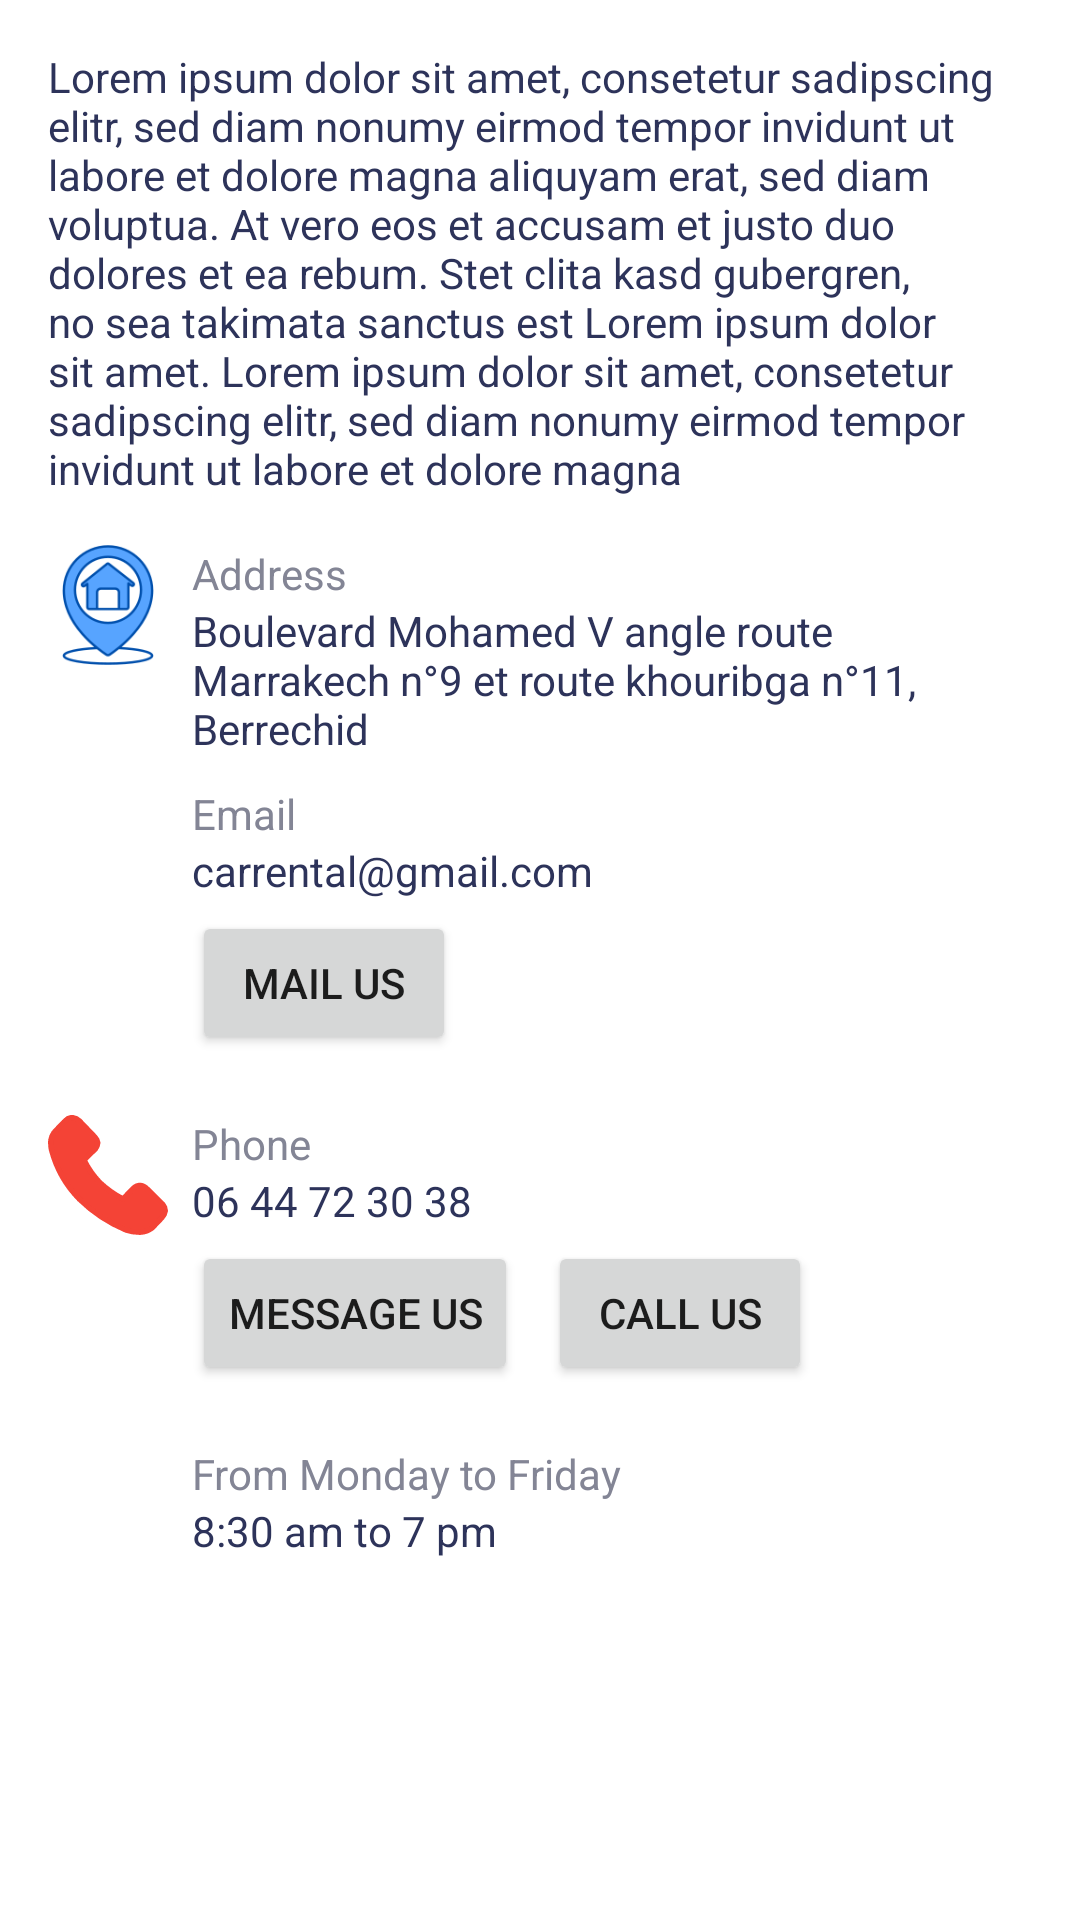

Produce the Android XML layout that renders to this screen, including the resource entries it uses.
<!-- AndroidManifest.xml: application theme Theme.Carsrental -->
<!-- res/layout/fragment_about.xml -->
<?xml version="1.0" encoding="utf-8"?>
<ScrollView xmlns:android="http://schemas.android.com/apk/res/android"
    xmlns:app="http://schemas.android.com/apk/res-auto"
    xmlns:tools="http://schemas.android.com/tools"
    android:layout_width="match_parent"
    android:layout_height="match_parent"
    tools:context=".About"
    android:scrollbars="none"
    android:fillViewport="false"
    app:layout_constrainedHeight="true"
    >

    <androidx.constraintlayout.widget.ConstraintLayout
        android:layout_width="match_parent"
        android:layout_height="match_parent"
        android:padding="16dp">

        <TextView
            android:id="@+id/textView9"
            android:layout_width="match_parent"
            android:layout_height="wrap_content"
            android:text="Lorem ipsum dolor sit amet, consetetur sadipscing elitr, sed diam nonumy eirmod tempor invidunt ut labore et dolore magna aliquyam erat, sed diam voluptua. At vero eos et accusam et justo duo dolores et ea rebum. Stet clita kasd gubergren, no sea takimata sanctus est Lorem ipsum dolor sit amet. Lorem ipsum dolor sit amet, consetetur sadipscing elitr, sed diam nonumy eirmod tempor invidunt ut labore et dolore magna"
            android:textColor="@color/dark_blue"
            app:layout_constraintEnd_toEndOf="parent"
            app:layout_constraintStart_toStartOf="parent"
            app:layout_constraintTop_toTopOf="parent" />

        <ImageView
            android:id="@+id/imageView"
            android:layout_width="40dp"
            android:layout_height="40dp"
            android:layout_marginTop="16dp"
            android:src="@drawable/address"
            app:layout_constraintStart_toStartOf="parent"
            app:layout_constraintTop_toBottomOf="@+id/textView9" />

        <TextView
            android:id="@+id/textView10"
            android:layout_width="wrap_content"
            android:layout_height="wrap_content"
            android:layout_marginStart="8dp"
            android:text="Address"
            android:textColor="@color/gray"
            app:layout_constraintStart_toEndOf="@+id/imageView"
            app:layout_constraintTop_toTopOf="@+id/imageView" />

        <TextView
            android:layout_width="wrap_content"
            android:layout_height="wrap_content"
            android:layout_marginStart="8dp"
            android:text="Boulevard Mohamed V angle route Marrakech n°9 et route khouribga n°11, Berrechid"
            android:textColor="@color/dark_blue"
            app:layout_constrainedWidth="true"
            app:layout_constraintEnd_toEndOf="parent"
            app:layout_constraintStart_toEndOf="@+id/imageView"
            app:layout_constraintTop_toBottomOf="@+id/textView10" />

        <ImageView
            android:id="@+id/imageView2"
            android:layout_width="40dp"
            android:layout_height="40dp"
            android:layout_marginTop="40dp"
            android:src="@drawable/email"
            app:layout_constraintStart_toStartOf="parent"
            app:layout_constraintTop_toBottomOf="@+id/imageView" />

        <TextView
            android:id="@+id/textView30"
            android:layout_width="wrap_content"
            android:layout_height="wrap_content"
            android:layout_marginStart="8dp"
            android:text="Email"
            android:textColor="@color/gray"
            app:layout_constraintStart_toEndOf="@+id/imageView2"
            app:layout_constraintTop_toTopOf="@+id/imageView2" />

        <TextView
            android:id="@+id/textView3"
            android:layout_width="wrap_content"
            android:layout_height="wrap_content"
            android:layout_marginStart="8dp"
            android:text="carrental@gmail.com"
            android:textColor="@color/dark_blue"
            app:layout_constraintStart_toEndOf="@+id/imageView2"
            app:layout_constraintTop_toBottomOf="@+id/textView30" />

        <ImageView
            android:id="@+id/imageView3"
            android:layout_width="40dp"
            android:layout_height="40dp"
            android:src="@drawable/phone"
            android:layout_marginTop="20dp"
            app:layout_constraintStart_toStartOf="parent"
            app:layout_constraintTop_toBottomOf="@+id/mail" />

        <TextView
            android:id="@+id/textView40"
            android:layout_width="wrap_content"
            android:layout_height="wrap_content"
            android:layout_marginStart="8dp"
            android:text="Phone"
            android:textColor="@color/gray"
            app:layout_constraintStart_toEndOf="@+id/imageView3"
            app:layout_constraintTop_toTopOf="@+id/imageView3" />

        <TextView
            android:id="@+id/textView12"
            android:layout_width="wrap_content"
            android:layout_height="wrap_content"
            android:layout_marginStart="8dp"
            android:text="06 44 72 30 38"
            android:textColor="@color/dark_blue"
            app:layout_constraintStart_toEndOf="@+id/imageView3"
            app:layout_constraintTop_toBottomOf="@+id/textView40" />

        <ImageView
            android:id="@+id/imageView4"
            android:layout_width="40dp"
            android:layout_height="40dp"
            android:src="@drawable/time"
            android:layout_marginTop="20dp"
            app:layout_constraintStart_toStartOf="parent"
            app:layout_constraintTop_toBottomOf="@+id/message" />

        <TextView
            android:id="@+id/textView50"
            android:layout_width="wrap_content"
            android:layout_height="wrap_content"
            android:layout_marginStart="8dp"
            android:text="From Monday to Friday"
            android:textColor="@color/gray"
            app:layout_constraintStart_toEndOf="@+id/imageView4"
            app:layout_constraintTop_toTopOf="@+id/imageView4" />

        <TextView
            android:id="@+id/textView11"
            android:layout_width="wrap_content"
            android:layout_height="wrap_content"
            android:layout_marginStart="8dp"
            android:text="8:30 am to 7 pm"
            android:textColor="@color/dark_blue"
            app:layout_constraintStart_toEndOf="@+id/imageView4"
            app:layout_constraintTop_toBottomOf="@+id/textView50" />

        <Button
            android:id="@+id/message"
            android:layout_width="wrap_content"
            android:layout_height="wrap_content"
            android:text="Message Us"
            android:layout_marginStart="8dp"
            android:layout_marginTop="4dp"
            app:layout_constraintStart_toEndOf="@+id/imageView3"
            app:layout_constraintTop_toBottomOf="@+id/textView12" />

        <Button
            android:id="@+id/call"
            android:layout_width="wrap_content"
            android:layout_height="wrap_content"
            android:layout_marginStart="10dp"
            android:text="Call Us"
            app:layout_constraintHorizontal_bias="0.0"
            app:layout_constraintEnd_toEndOf="parent"
            app:layout_constraintStart_toEndOf="@+id/message"
            app:layout_constraintTop_toTopOf="@+id/message" />

        <Button
            android:id="@+id/mail"
            android:layout_width="wrap_content"
            android:layout_height="wrap_content"
            android:text="Mail us"
            android:layout_marginStart="8dp"
            android:layout_marginTop="4dp"
            app:layout_constraintEnd_toEndOf="parent"
            app:layout_constraintHorizontal_bias="0.0"
            app:layout_constraintStart_toEndOf="@+id/imageView2"
            app:layout_constraintTop_toBottomOf="@+id/textView3" />
    </androidx.constraintlayout.widget.ConstraintLayout>


</ScrollView>
<!-- resources referenced by this layout -->
<resources>
  <color name="dark_blue">#2D335A</color>
  <color name="gray">#838595</color>
  <!-- drawable address: png bitmap (drawable, 9374 bytes) -->
  <!-- drawable phone (drawable) -->
  <vector xmlns:android="http://schemas.android.com/apk/res/android"
      android:width="42.011dp"
      android:height="42.001dp"
      android:viewportWidth="42.011"
      android:viewportHeight="42.001">
    <path
        android:pathData="M26.259,29.449a36.1,36.1 0,0 1,-8.206 -5.812,31.665 31.665,0 0,1 -5.521,-7.926l4.025,-3.891a3.769,3.769 0,0 0,0.815 -2.09,3.66 3.66,0 0,0 -0.994,-1.987l-5.471,-5.688a3.979,3.979 0,0 0,-2.114 -1.044,2.958 2.958,0 0,0 -2.569,0.944c-0.834,0.735 -4.137,4.311 -4.137,4.311a6.455,6.455 0,0 0,-1.015 2.508,11.566 11.566,0 0,0 0.162,3.233 38.5,38.5 0,0 0,9.838 17.442,52.006 52.006,0 0,0 16.237,10.75 14.274,14.274 0,0 0,5.041 0.766,7.112 7.112,0 0,0 4,-1.438c0.423,-0.385 3.509,-3.644 3.509,-3.644a4.455,4.455 0,0 0,1.148 -2.343,3.852 3.852,0 0,0 -0.86,-2.229l-5.524,-5.437a3.919,3.919 0,0 0,-2.363 -1.192,3.531 3.531,0 0,0 -2.3,0.977Z"
        android:strokeLineJoin="round"
        android:strokeWidth="2"
        android:fillColor="#f44336"
        android:strokeColor="#f44336"
        android:strokeLineCap="round"/>
  </vector>
  <style name="Theme.Carsrental" parent="Theme.MaterialComponents.DayNight.NoActionBar">
          
          <item name="colorPrimary">@color/blue</item>
          <item name="colorPrimaryVariant">@color/purple_700</item>
          <item name="colorOnPrimary">@color/white</item>
          
          <item name="colorSecondary">@color/blue</item>
          <item name="colorSecondaryVariant">@color/blue</item>
          <item name="colorOnSecondary">@color/black</item>
          
          <item name="android:statusBarColor">@color/white</item>
          <item name="android:navigationBarColor">@color/white</item>
          
          <item name="android:windowLightStatusBar">true</item>
      </style>
  <color name="blue">#1E80FF</color>
  <color name="purple_700">#FF3700B3</color>
  <color name="white">#FFFFFFFF</color>
  <color name="black">#FF000000</color>
</resources>
